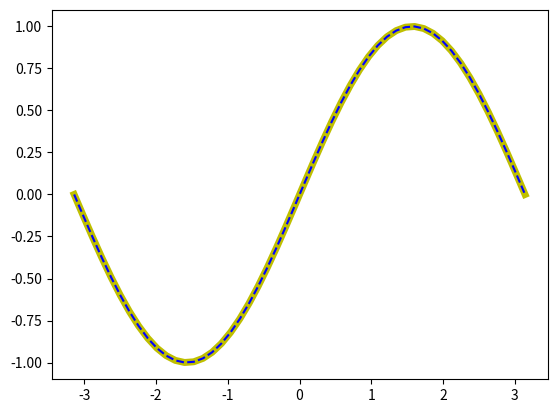

Recreate this plot in Python.
#%%
import numpy as np
import matplotlib.pyplot as plt
import time

def gt(n):
    y=1
    res=1
    while y<=n:
        res*=y
        y+=1
    return res

def app(x):
    reNum=np.linspace(1,199,100)
    # print(reNum,'\n')
    adj=1 
    sum=float(0)
    i=1
    while i<100:
        if np.abs(np.pow(x,reNum[i-1])/gt(reNum[i-1])) <= 1.e-10:
            print('approximation of e^(',x,')=',sum)
            print('number of interation= ',i)
            break
        # print('\n ',reNum[i-1],' ',gt(reNum[i-1]))
        sum+=pow(x,reNum[i-1])/gt(reNum[i-1])*adj
        i+=1
        adj*=-1
    return sum

y=np.full(50,0,dtype=float)
y2=np.full(50,0,dtype=float)
x=np.linspace(-np.pi,np.pi,num=50)
i=0

# print(x[49],'\n')
while i < len(y):
    y[i]=np.sin(x[i])
    y2[i]=app(x[i])
    i+=1
# print(y,'\n')
plt.plot(x,y,'y',linewidth=5)
plt.plot(x,y2,'b--')
